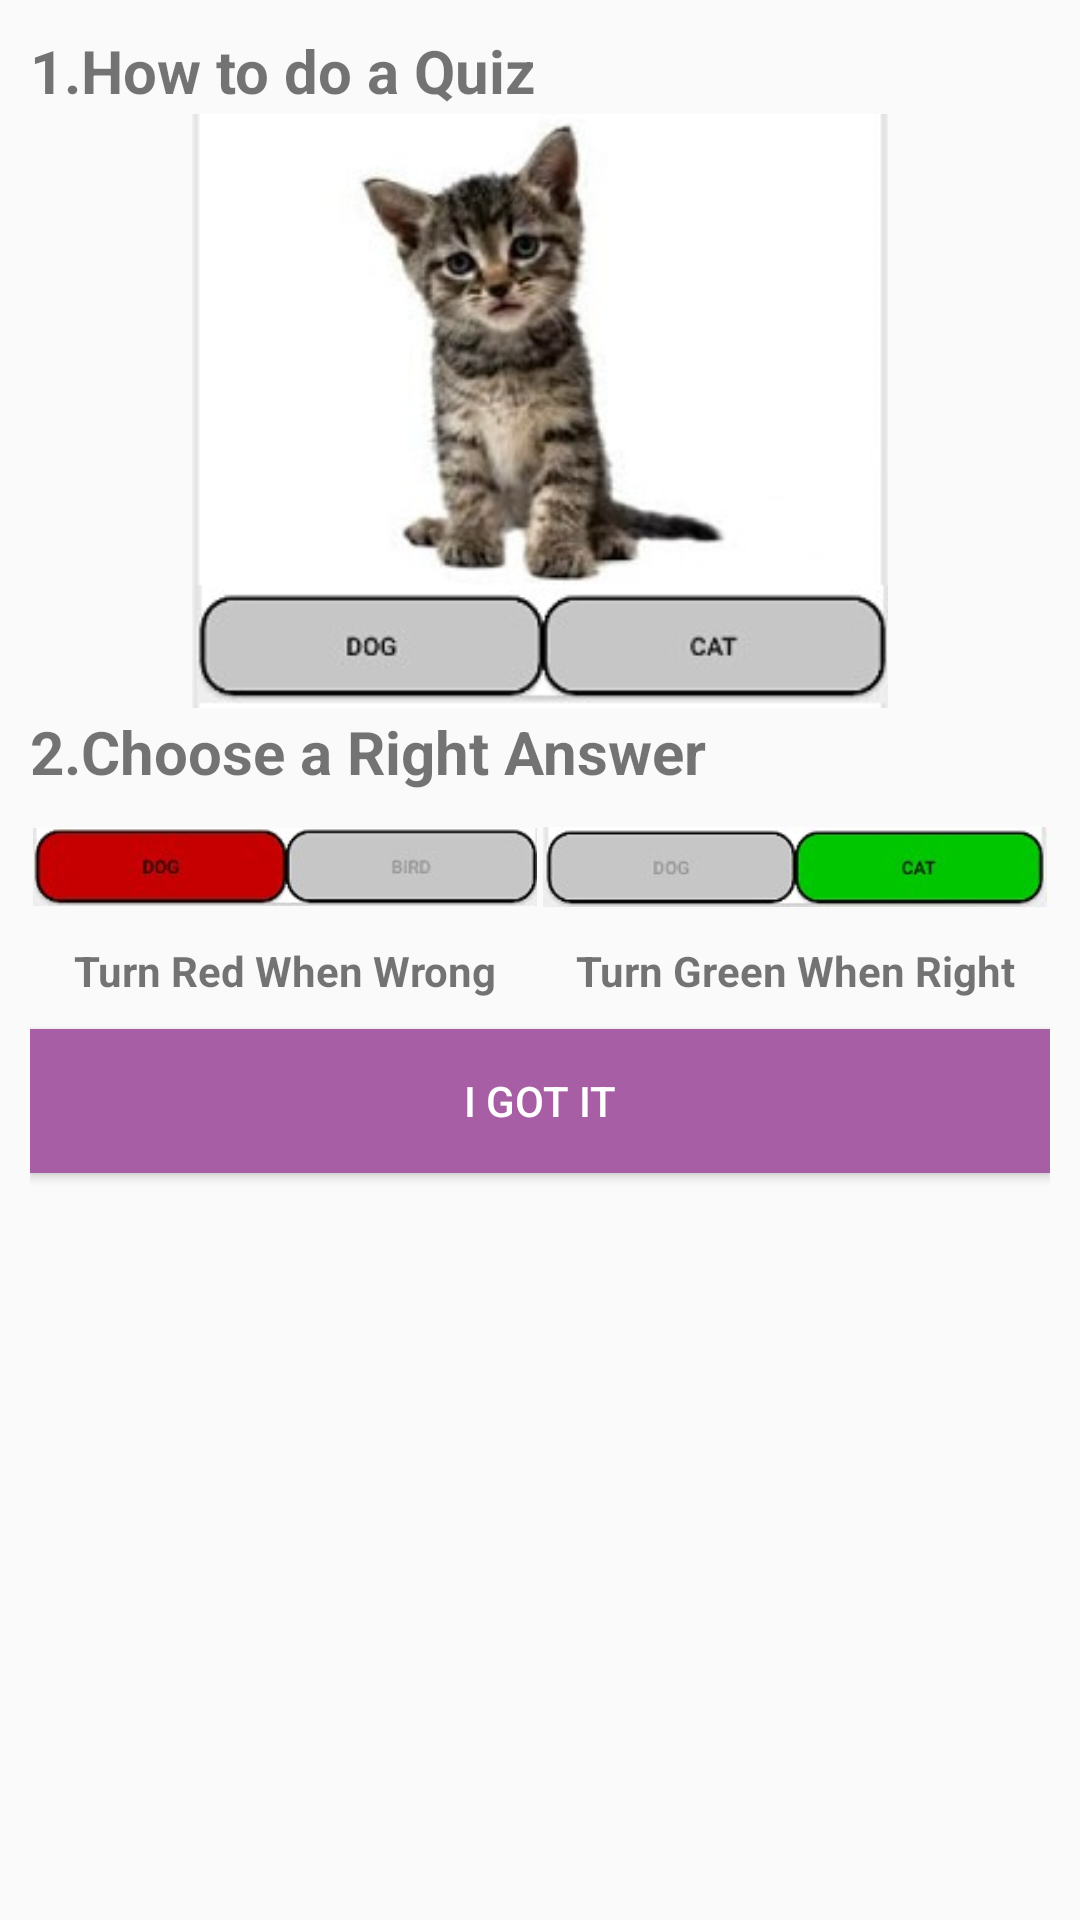

Reconstruct the res/layout file that produces this screen, plus the resources it refers to.
<!-- AndroidManifest.xml: application theme AppTheme -->
<!-- res/layout/fragment_tutorial_flashcard_test.xml -->
<?xml version="1.0" encoding="utf-8"?>
<LinearLayout xmlns:android="http://schemas.android.com/apk/res/android"
    xmlns:tools="http://schemas.android.com/tools"
    android:layout_width="match_parent"
    android:layout_height="match_parent"
    android:padding="10dp"
    tools:context=".TutorialDialogFragment.DFFlashCardTest"
    android:orientation="vertical"
    >

    <TextView
        android:layout_width="wrap_content"
        android:layout_height="wrap_content"
        android:text="1.How to do a Quiz"
        android:textSize="20dp"
        android:textStyle="bold"
        />

    <ImageView
        android:layout_width="match_parent"
        android:layout_height="200dp"
        android:src="@drawable/flashcard_test"
        android:padding="1dp"
        />

    <TextView
        android:layout_width="wrap_content"
        android:layout_height="wrap_content"
        android:text="2.Choose a Right Answer"
        android:textSize="20dp"
        android:textStyle="bold"
        />

    <LinearLayout
        android:layout_width="match_parent"
        android:layout_height="wrap_content"
        android:orientation="horizontal"
        android:weightSum="2"
        >
        <ImageView
            android:layout_width="match_parent"
            android:layout_height="50dp"
            android:src="@drawable/wrong_answer_status"
            android:padding="1dp"
            android:layout_weight="1"
            />
        <ImageView
            android:layout_width="match_parent"
            android:layout_height="50dp"
            android:src="@drawable/right_answer_status"
            android:padding="1dp"
            android:layout_weight="1"
            />
    </LinearLayout>

    <LinearLayout
        android:layout_width="match_parent"
        android:layout_height="wrap_content"
        android:orientation="horizontal"
        android:weightSum="2"
        >
        <TextView
            android:layout_width="match_parent"
            android:layout_height="wrap_content"
            android:text="Turn Red When Wrong"
            android:textStyle="bold"
            android:gravity="center"
            android:layout_weight="1"
            />
        <TextView
            android:layout_width="match_parent"
            android:layout_height="wrap_content"
            android:text="Turn Green When Right"
            android:textStyle="bold"
            android:gravity="center"
            android:layout_weight="1"
            />
    </LinearLayout>

    <Button
        android:id="@+id/btnOk"
        android:layout_width="match_parent"
        android:layout_height="wrap_content"
        android:layout_marginTop="10dp"
        android:text="I Got It"
        android:background="@color/mainColor"
        android:textColor="@color/MauTrang"
        />

</LinearLayout>
<!-- resources referenced by this layout -->
<resources>
  <color name="MauTrang">#ffffff</color>
  <color name="mainColor">#A75EA5</color>
  <!-- drawable flashcard_test: png bitmap (drawable, 48205 bytes) -->
  <!-- drawable right_answer_status: jpg bitmap (drawable, 8410 bytes) -->
  <!-- drawable wrong_answer_status: jpg bitmap (drawable, 8604 bytes) -->
  <style name="AppTheme" parent="Theme.AppCompat.Light.NoActionBar">
          
          <item name="colorPrimary">@color/colorPrimary</item>
          <item name="colorPrimaryDark">@color/colorPrimaryDark</item>
          <item name="colorAccent">@color/colorAccent</item>
      </style>
  <color name="colorPrimary">#008577</color>
  <color name="colorPrimaryDark">#00574B</color>
  <color name="colorAccent">#D81B60</color>
</resources>
